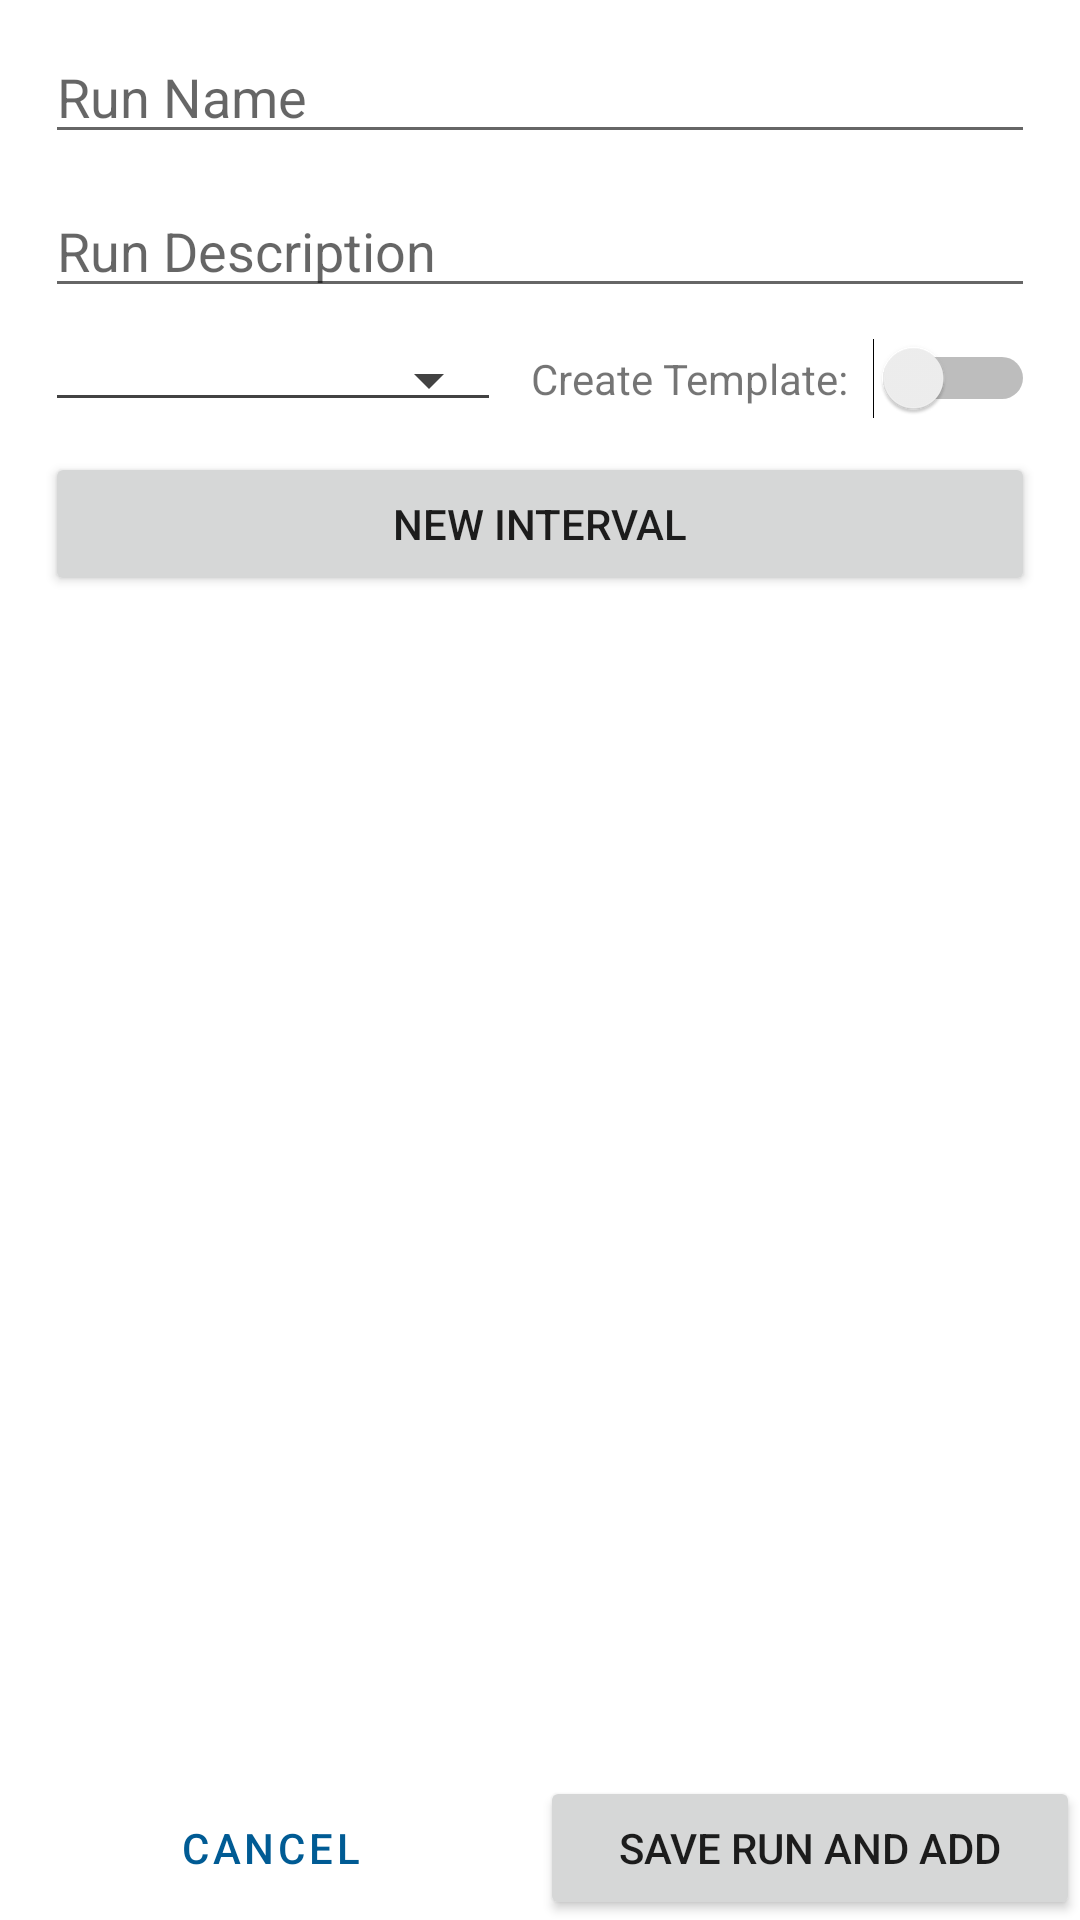

This screen was rendered from an Android layout file. Write that file and the resources it references.
<!-- AndroidManifest.xml: application theme Theme.JANI -->
<!-- res/layout/fragment_runcreation.xml -->
<?xml version="1.0" encoding="utf-8"?>
<androidx.constraintlayout.widget.ConstraintLayout xmlns:android="http://schemas.android.com/apk/res/android"
    android:layout_width="match_parent"
    android:layout_height="match_parent"
    xmlns:app="http://schemas.android.com/apk/res-auto">

    <LinearLayout
        android:layout_width="match_parent"
        android:layout_height="wrap_content"
        android:orientation="vertical"
        android:layout_marginTop="10dp"
        android:layout_marginStart="15dp"
        android:layout_marginEnd="15dp"
        app:layout_constraintTop_toTopOf="parent"
        android:id="@+id/ll_top_runcreation">

        <EditText
            android:layout_width="match_parent"
            android:layout_height="wrap_content"
            android:hint="Run Name"
            android:id="@+id/run_name_edit"/>

        <EditText
            android:layout_marginTop="10dp"
            android:layout_marginBottom="10dp"
            android:layout_width="match_parent"
            android:layout_height="wrap_content"
            android:hint="Run Description"
            android:id="@+id/run_descript_edit"/>

        <LinearLayout
            android:layout_width="match_parent"
            android:layout_height="wrap_content"
            android:orientation="horizontal">

            <Spinner
                android:layout_width="0dp"
                android:layout_weight="1"
                android:layout_height="wrap_content"
                android:layout_marginRight="10dp"
                android:id="@+id/spinner_runtype"
                style="@style/Widget.AppCompat.Spinner.Underlined"
                app:backgroundTint="@color/cardview_dark_background"/>

            <TextView
                android:layout_width="wrap_content"
                android:layout_height="wrap_content"
                android:text="Create Template: "
                android:layout_marginRight="5dp"/>

            <Switch
                android:layout_width="wrap_content"
                android:layout_height="wrap_content"
                android:id="@+id/rc_switch_template"/>

        </LinearLayout>

        <Button
            android:layout_width="match_parent"
            android:layout_marginTop="10dp"
            android:layout_marginBottom="10dp"
            android:layout_height="wrap_content"
            android:text="New Interval"
            android:id="@+id/rc_button_newinterval"/>

    </LinearLayout>

    <androidx.recyclerview.widget.RecyclerView
        android:layout_width="match_parent"
        android:layout_height="0dp"
        app:layout_constraintTop_toBottomOf="@+id/ll_top_runcreation"
        app:layout_constraintBottom_toTopOf="@+id/ll_bottom_runcreation"
        android:id="@+id/rc_rev_interval"
        android:layout_marginLeft="10dp"
        android:layout_marginRight="10dp"/>

    <LinearLayout
        android:layout_width="match_parent"
        android:layout_height="wrap_content"
        app:layout_constraintBottom_toBottomOf="parent"
        app:layout_constraintStart_toStartOf="parent"
        android:orientation="horizontal"
        android:id="@+id/ll_bottom_runcreation"
        android:layout_marginTop="10dp">

        <Button
            android:layout_width="0dp"
            android:layout_weight="1"
            android:layout_height="wrap_content"
            android:text="Cancel"
            android:id="@+id/rc_button_cancel"
            android:background="@color/theme4"
            style="?android:attr/buttonBarButtonStyle" />

        <Button
            android:layout_width="0dp"
            android:layout_weight="1"
            android:layout_height="wrap_content"
            android:text="Save Run and Add"
            android:id="@+id/rc_button_save" />

    </LinearLayout>

</androidx.constraintlayout.widget.ConstraintLayout>
<!-- resources referenced by this layout -->
<resources>
  <color name="theme4">#73ACD0</color>
  <style name="Theme.JANI" parent="Theme.MaterialComponents.DayNight.DarkActionBar">
          
          <item name="colorPrimary">@color/theme2</item>
          <item name="colorPrimaryVariant">@color/theme1</item>
          <item name="colorOnPrimary">@color/theme5</item>
          
          <item name="colorSecondary">@color/theme3</item>
          <item name="colorSecondaryVariant">@color/theme4</item>
          <item name="colorOnSecondary">@color/black</item>
          
          <item name="android:statusBarColor" tools:targetApi="l">@color/actionbar</item>
          
      </style>
  <color name="theme2">#005B94</color>
  <color name="theme1">#002C47</color>
  <color name="theme5">#CADBE6</color>
  <color name="theme3">#007BC7</color>
  <color name="black">#FF000000</color>
  <color name="actionbar">#001E30</color>
</resources>
